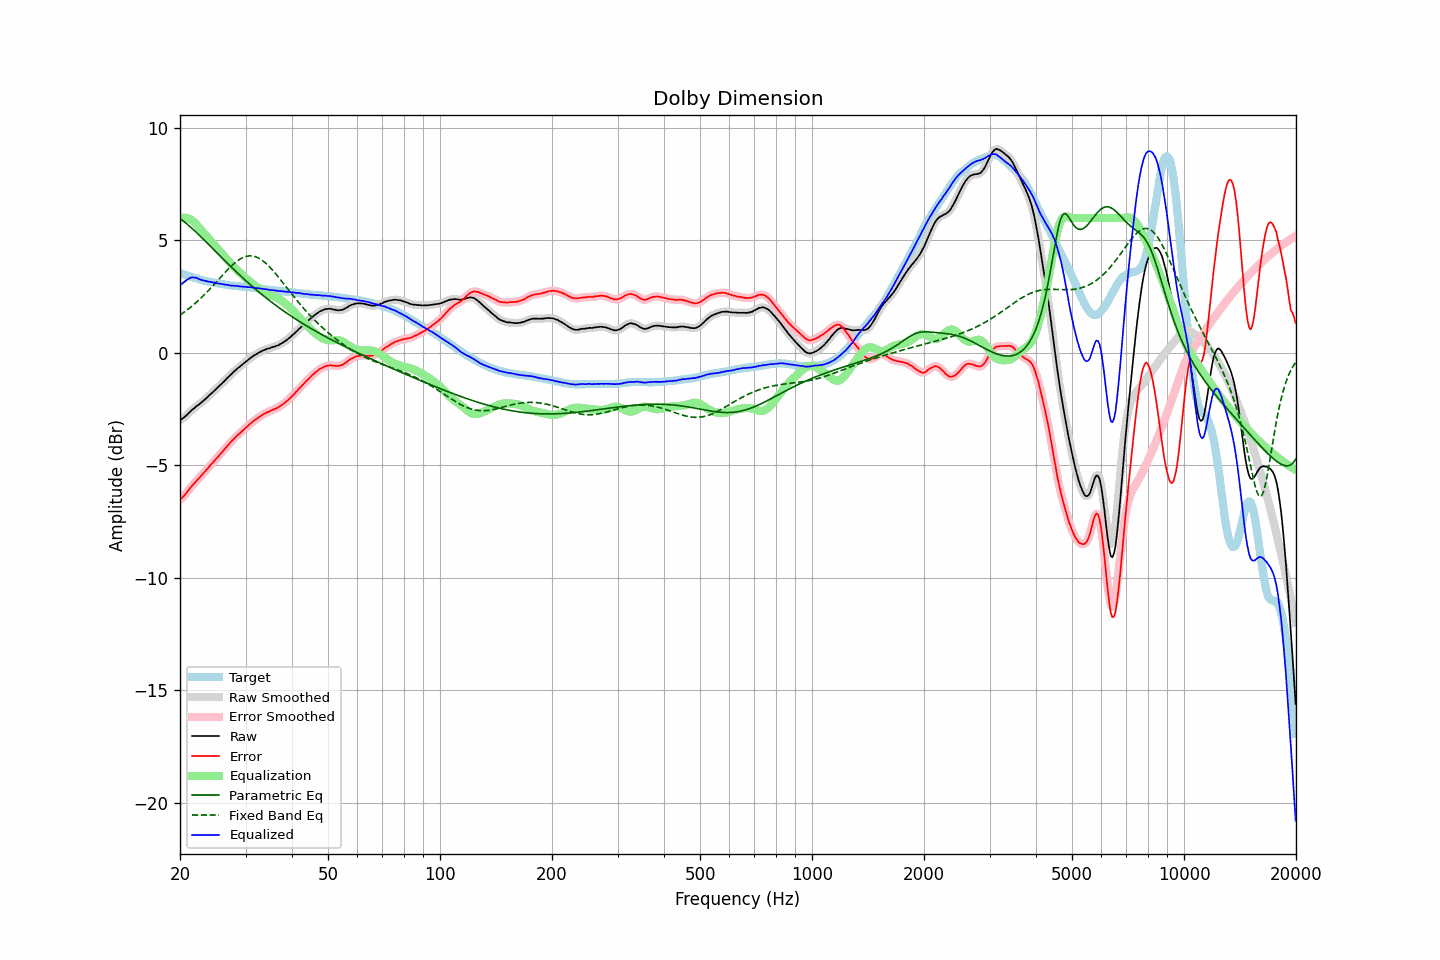

The file beside this chart, header and first rows:
frequency, raw, error, smoothed, error_smoothed, equalization, parametric_eq, fixed_band_eq, equalized_raw, equalized_smoothed, target
20.00, -2.98, -6.53, -2.98, -6.53, 5.99, 5.98, 1.68, 3.01, 3.01, 3.55
20.20, -2.94, -6.47, -2.94, -6.47, 6.01, 5.92, 1.73, 3.07, 3.07, 3.53
20.40, -2.89, -6.39, -2.89, -6.39, 6.02, 5.87, 1.78, 3.12, 3.12, 3.50
20.61, -2.84, -6.32, -2.84, -6.31, 6.02, 5.81, 1.83, 3.17, 3.18, 3.48
20.81, -2.77, -6.23, -2.77, -6.23, 6.01, 5.75, 1.89, 3.23, 3.23, 3.46
21.02, -2.70, -6.13, -2.70, -6.13, 5.99, 5.69, 1.94, 3.28, 3.28, 3.43
21.23, -2.63, -6.04, -2.63, -6.04, 5.96, 5.63, 2.00, 3.32, 3.33, 3.41
21.44, -2.56, -5.95, -2.57, -5.95, 5.92, 5.57, 2.06, 3.35, 3.35, 3.39
21.66, -2.50, -5.87, -2.50, -5.87, 5.86, 5.50, 2.12, 3.36, 3.36, 3.37
21.87, -2.45, -5.80, -2.44, -5.79, 5.80, 5.44, 2.18, 3.35, 3.36, 3.34
22.09, -2.38, -5.71, -2.39, -5.71, 5.73, 5.37, 2.24, 3.35, 3.34, 3.32
22.31, -2.33, -5.64, -2.33, -5.63, 5.65, 5.30, 2.30, 3.32, 3.31, 3.30
22.54, -2.28, -5.56, -2.28, -5.56, 5.56, 5.24, 2.37, 3.28, 3.29, 3.27
22.76, -2.22, -5.48, -2.22, -5.48, 5.48, 5.17, 2.44, 3.26, 3.25, 3.25
22.99, -2.16, -5.40, -2.16, -5.40, 5.40, 5.10, 2.51, 3.23, 3.23, 3.23
23.22, -2.10, -5.32, -2.10, -5.32, 5.32, 5.03, 2.58, 3.21, 3.22, 3.21
23.45, -2.03, -5.24, -2.04, -5.24, 5.24, 4.96, 2.65, 3.20, 3.20, 3.20
23.69, -1.97, -5.16, -1.97, -5.15, 5.15, 4.89, 2.72, 3.18, 3.18, 3.18
23.92, -1.90, -5.07, -1.90, -5.07, 5.07, 4.81, 2.80, 3.17, 3.17, 3.17
24.16, -1.83, -4.98, -1.84, -4.99, 4.99, 4.74, 2.87, 3.16, 3.15, 3.15
24.40, -1.77, -4.91, -1.77, -4.91, 4.91, 4.67, 2.95, 3.14, 3.14, 3.14
24.65, -1.70, -4.83, -1.70, -4.83, 4.83, 4.60, 3.03, 3.13, 3.13, 3.13
24.89, -1.63, -4.74, -1.64, -4.75, 4.75, 4.53, 3.11, 3.12, 3.11, 3.11
25.14, -1.57, -4.67, -1.57, -4.67, 4.67, 4.45, 3.19, 3.10, 3.10, 3.10
25.39, -1.50, -4.59, -1.50, -4.59, 4.59, 4.38, 3.27, 3.09, 3.09, 3.09
25.65, -1.43, -4.51, -1.43, -4.51, 4.51, 4.31, 3.34, 3.07, 3.07, 3.08
25.91, -1.36, -4.43, -1.36, -4.43, 4.43, 4.24, 3.42, 3.06, 3.06, 3.07
26.16, -1.29, -4.35, -1.29, -4.35, 4.34, 4.17, 3.50, 3.05, 3.05, 3.06
26.43, -1.22, -4.26, -1.22, -4.26, 4.26, 4.10, 3.58, 3.04, 3.04, 3.04
26.69, -1.14, -4.17, -1.15, -4.17, 4.18, 4.02, 3.65, 3.03, 3.03, 3.03
26.96, -1.07, -4.09, -1.08, -4.09, 4.09, 3.95, 3.73, 3.02, 3.02, 3.02
27.23, -1.00, -4.01, -1.00, -4.01, 4.01, 3.88, 3.80, 3.01, 3.01, 3.00
27.50, -0.94, -3.94, -0.94, -3.93, 3.93, 3.81, 3.87, 2.99, 3.00, 2.99
27.77, -0.86, -3.86, -0.87, -3.86, 3.86, 3.75, 3.93, 3.00, 2.99, 2.99
28.05, -0.80, -3.79, -0.80, -3.78, 3.79, 3.68, 4.00, 2.98, 2.98, 2.98
28.33, -0.74, -3.71, -0.74, -3.71, 3.72, 3.61, 4.05, 2.97, 2.98, 2.97
28.62, -0.67, -3.65, -0.68, -3.65, 3.65, 3.54, 4.11, 2.97, 2.97, 2.97
28.90, -0.62, -3.58, -0.62, -3.58, 3.58, 3.47, 4.16, 2.96, 2.96, 2.96
29.19, -0.56, -3.52, -0.56, -3.52, 3.52, 3.41, 4.20, 2.95, 2.96, 2.96
29.48, -0.50, -3.45, -0.50, -3.45, 3.45, 3.34, 4.24, 2.95, 2.95, 2.95
29.78, -0.44, -3.39, -0.44, -3.39, 3.39, 3.27, 4.27, 2.94, 2.94, 2.95
30.08, -0.38, -3.32, -0.39, -3.33, 3.32, 3.21, 4.29, 2.94, 2.94, 2.94
30.38, -0.33, -3.27, -0.33, -3.26, 3.26, 3.15, 4.31, 2.93, 2.93, 2.94
30.68, -0.27, -3.20, -0.27, -3.20, 3.20, 3.08, 4.31, 2.92, 2.92, 2.92
30.99, -0.21, -3.13, -0.22, -3.13, 3.14, 3.02, 4.32, 2.92, 2.92, 2.91
31.30, -0.16, -3.08, -0.16, -3.07, 3.08, 2.96, 4.31, 2.91, 2.91, 2.91
31.61, -0.11, -3.01, -0.12, -3.02, 3.02, 2.89, 4.30, 2.91, 2.90, 2.90
31.93, -0.07, -2.96, -0.07, -2.96, 2.96, 2.83, 4.28, 2.89, 2.89, 2.89
32.24, -0.03, -2.92, -0.03, -2.91, 2.91, 2.77, 4.25, 2.88, 2.88, 2.89
32.57, 0.02, -2.86, 0.01, -2.86, 2.86, 2.71, 4.21, 2.88, 2.87, 2.88
32.89, 0.05, -2.82, 0.05, -2.82, 2.81, 2.65, 4.17, 2.86, 2.86, 2.86
33.22, 0.09, -2.77, 0.09, -2.77, 2.77, 2.59, 4.13, 2.86, 2.85, 2.85
33.55, 0.12, -2.72, 0.12, -2.72, 2.73, 2.54, 4.07, 2.84, 2.84, 2.84
33.89, 0.15, -2.68, 0.15, -2.68, 2.69, 2.48, 4.01, 2.83, 2.84, 2.83
34.23, 0.18, -2.64, 0.17, -2.65, 2.65, 2.42, 3.95, 2.83, 2.82, 2.82
34.57, 0.20, -2.62, 0.20, -2.61, 2.62, 2.37, 3.88, 2.81, 2.81, 2.82
34.92, 0.22, -2.59, 0.22, -2.58, 2.58, 2.31, 3.80, 2.80, 2.81, 2.80
35.27, 0.25, -2.55, 0.24, -2.55, 2.55, 2.26, 3.73, 2.80, 2.80, 2.79
35.62, 0.27, -2.52, 0.27, -2.52, 2.52, 2.20, 3.65, 2.79, 2.79, 2.79
35.97, 0.29, -2.49, 0.29, -2.49, 2.49, 2.15, 3.56, 2.78, 2.78, 2.78
... 635 more rows
